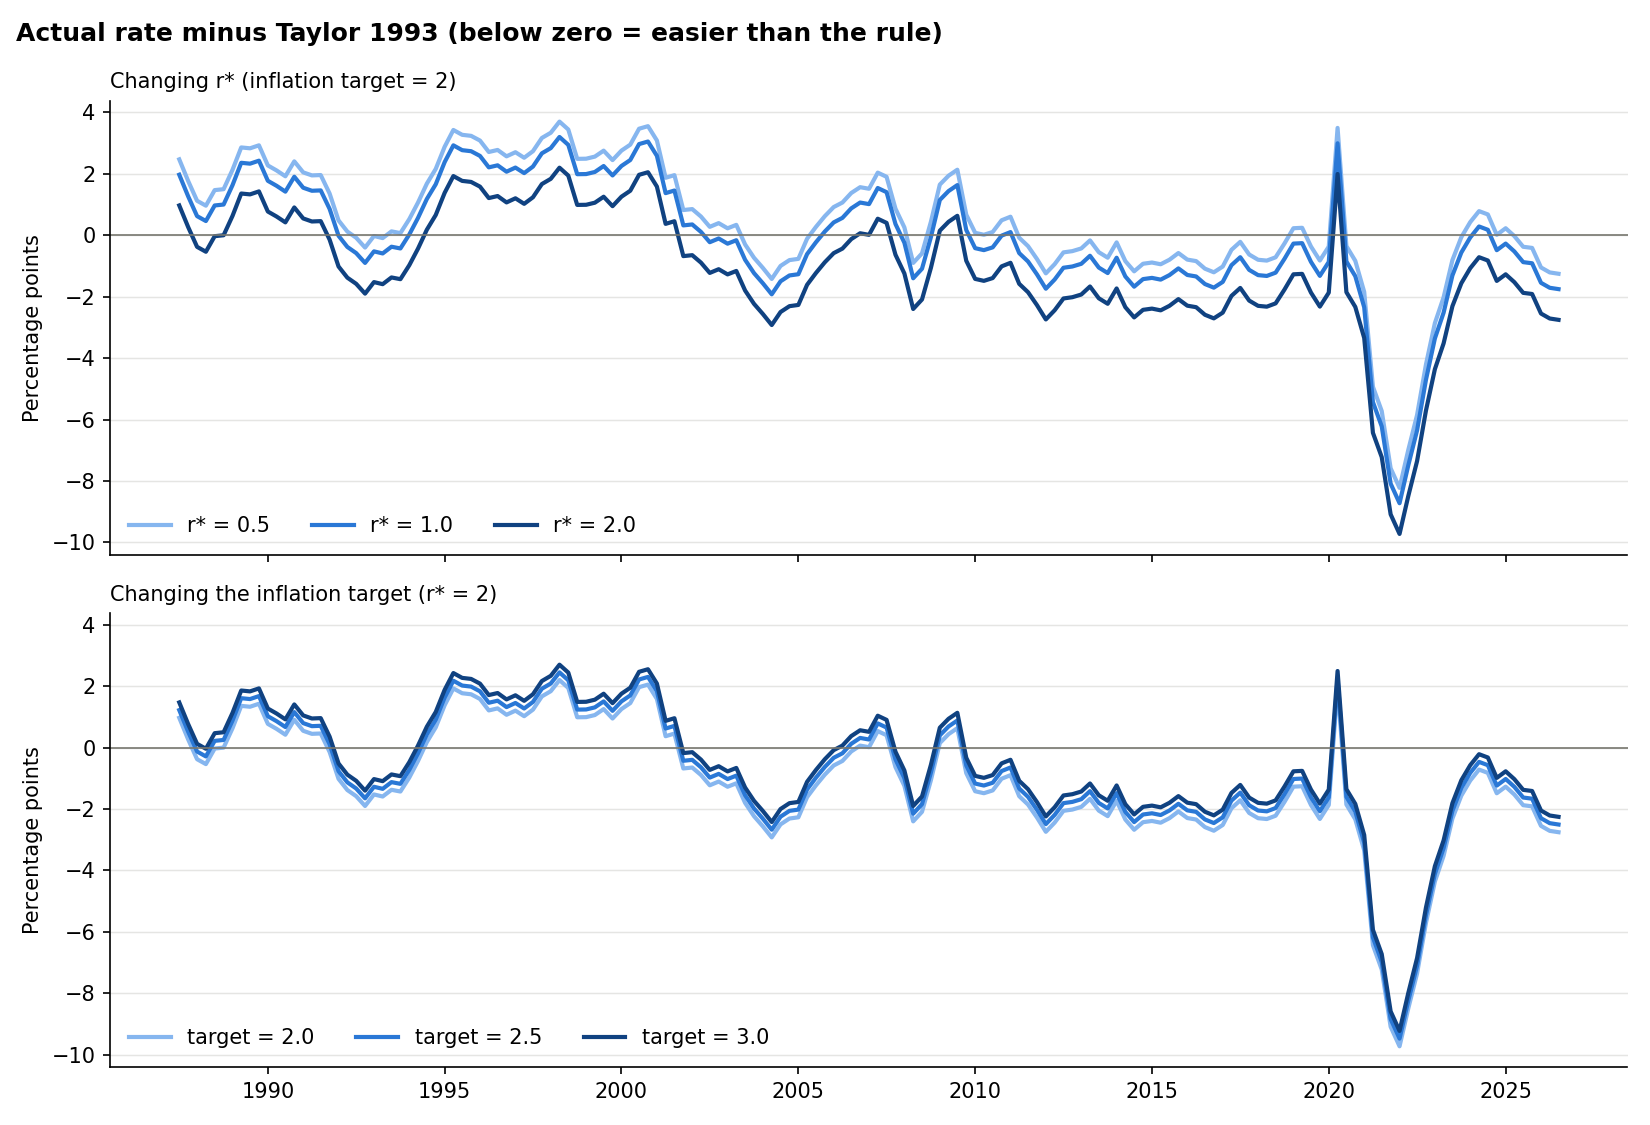

The file beside this chart, header and first rows:
rule, r_star, pi_star, start, end, quarters, mean_deviation, mean_abs_deviation, lowest, lowest_quarter, highest, highest_quarter, latest_deviation, quarters_rule_below_zero
taylor_1993, 0.5, 2.0, 1987Q3, 2026Q3, 157, 0.4, 1.52, -8.22, 2022Q1, 3.7, 1998Q2, -1.25, 7
taylor_1993, 0.5, 2.5, 1987Q3, 2026Q3, 157, 0.65, 1.57, -7.97, 2022Q1, 3.95, 1998Q2, -1.0, 12
taylor_1993, 0.5, 3.0, 1987Q3, 2026Q3, 157, 0.9, 1.65, -7.72, 2022Q1, 4.2, 1998Q2, -0.75, 16
taylor_1993, 1.0, 2.0, 1987Q3, 2026Q3, 157, -0.1, 1.52, -8.72, 2022Q1, 3.2, 1998Q2, -1.75, 5
taylor_1993, 1.0, 2.5, 1987Q3, 2026Q3, 157, 0.15, 1.5, -8.47, 2022Q1, 3.45, 1998Q2, -1.5, 7
taylor_1993, 1.0, 3.0, 1987Q3, 2026Q3, 157, 0.4, 1.52, -8.22, 2022Q1, 3.7, 1998Q2, -1.25, 7
taylor_1993, 2.0, 2.0, 1987Q3, 2026Q3, 157, -1.1, 1.77, -9.72, 2022Q1, 2.2, 1998Q2, -2.75, 3
taylor_1993, 2.0, 2.5, 1987Q3, 2026Q3, 157, -0.85, 1.69, -9.47, 2022Q1, 2.45, 1998Q2, -2.5, 4
taylor_1993, 2.0, 3.0, 1987Q3, 2026Q3, 157, -0.6, 1.62, -9.22, 2022Q1, 2.7, 1998Q2, -2.25, 4
balanced, 0.5, 2.0, 1987Q3, 2026Q3, 157, 0.55, 1.65, -8.84, 2022Q1, 7.91, 2020Q2, -2.1, 27
balanced, 0.5, 2.5, 1987Q3, 2026Q3, 157, 0.8, 1.75, -8.59, 2022Q1, 8.16, 2020Q2, -1.85, 31
balanced, 0.5, 3.0, 1987Q3, 2026Q3, 157, 1.05, 1.87, -8.34, 2022Q1, 8.41, 2020Q2, -1.6, 34
balanced, 1.0, 2.0, 1987Q3, 2026Q3, 157, 0.05, 1.56, -9.34, 2022Q1, 7.41, 2020Q2, -2.6, 21
balanced, 1.0, 2.5, 1987Q3, 2026Q3, 157, 0.3, 1.6, -9.09, 2022Q1, 7.66, 2020Q2, -2.35, 21
balanced, 1.0, 3.0, 1987Q3, 2026Q3, 157, 0.55, 1.65, -8.84, 2022Q1, 7.91, 2020Q2, -2.1, 27
balanced, 2.0, 2.0, 1987Q3, 2026Q3, 157, -0.95, 1.66, -10.34, 2022Q1, 6.41, 2020Q2, -3.6, 9
balanced, 2.0, 2.5, 1987Q3, 2026Q3, 157, -0.7, 1.59, -10.09, 2022Q1, 6.66, 2020Q2, -3.35, 13
balanced, 2.0, 3.0, 1987Q3, 2026Q3, 157, -0.45, 1.56, -9.84, 2022Q1, 6.91, 2020Q2, -3.1, 15
